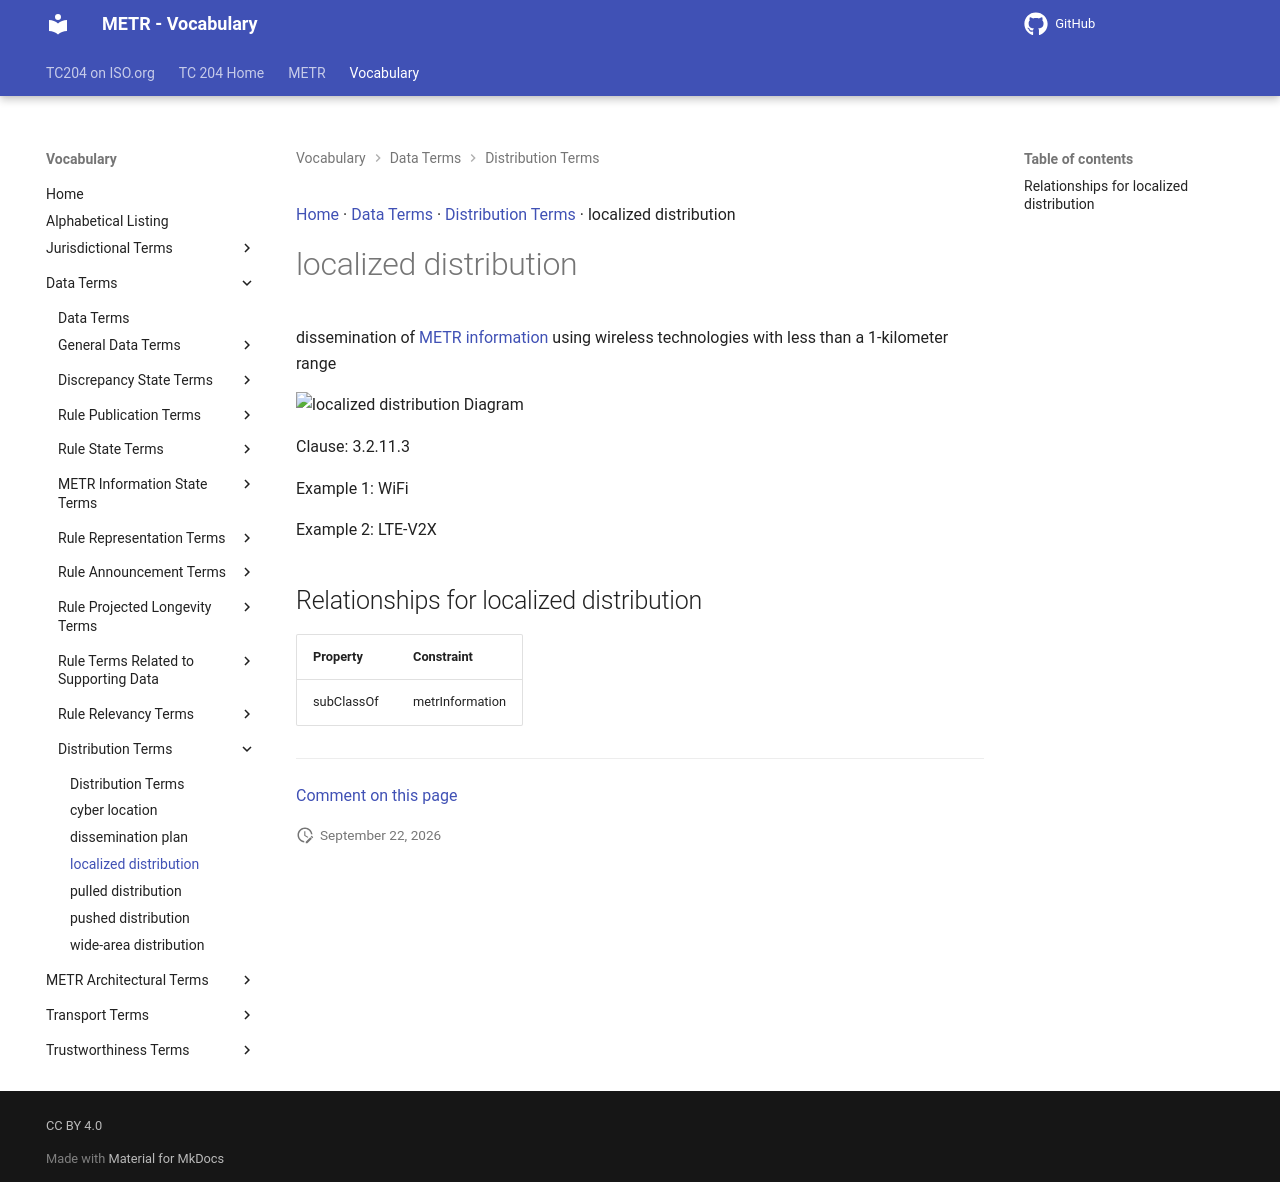

repository: ISO-TC204/iso24315-vocab · page: v1.0.0/terms/localized distribution/index.html · generator: mkdocs

[Home](../index.md) · [Data Terms](groups/Data Terms.md) · [Distribution Terms](patterns/Distribution Terms.md) · localized distribution

# localized distribution

dissemination of [METR information](METR information.md) using wireless technologies with less than a 1-kilometer range

<object type="image/svg+xml" data="../../diagrams/localized distribution.dot.svg">
    <img alt="localized distribution Diagram" src="../../diagrams/localized distribution.dot.png" /> <!-- Fallback for non-SVG browsers -->
</object>

Clause: 3.2.11.3

Example 1: WiFi

Example 2: LTE-V2X

## Relationships for localized distribution

| Property | Constraint |
| --- | --- |
| subClassOf | metrInformation |


---

[Comment on this page](https://github.com/ISO-TC204/iso24315-vocab/issues/new?template=page-feedback.yml&title=%5BPage+feedback%5D+localized+distribution&page-title=localized+distribution&page-path=terms%2Flocalized+distribution.md)
